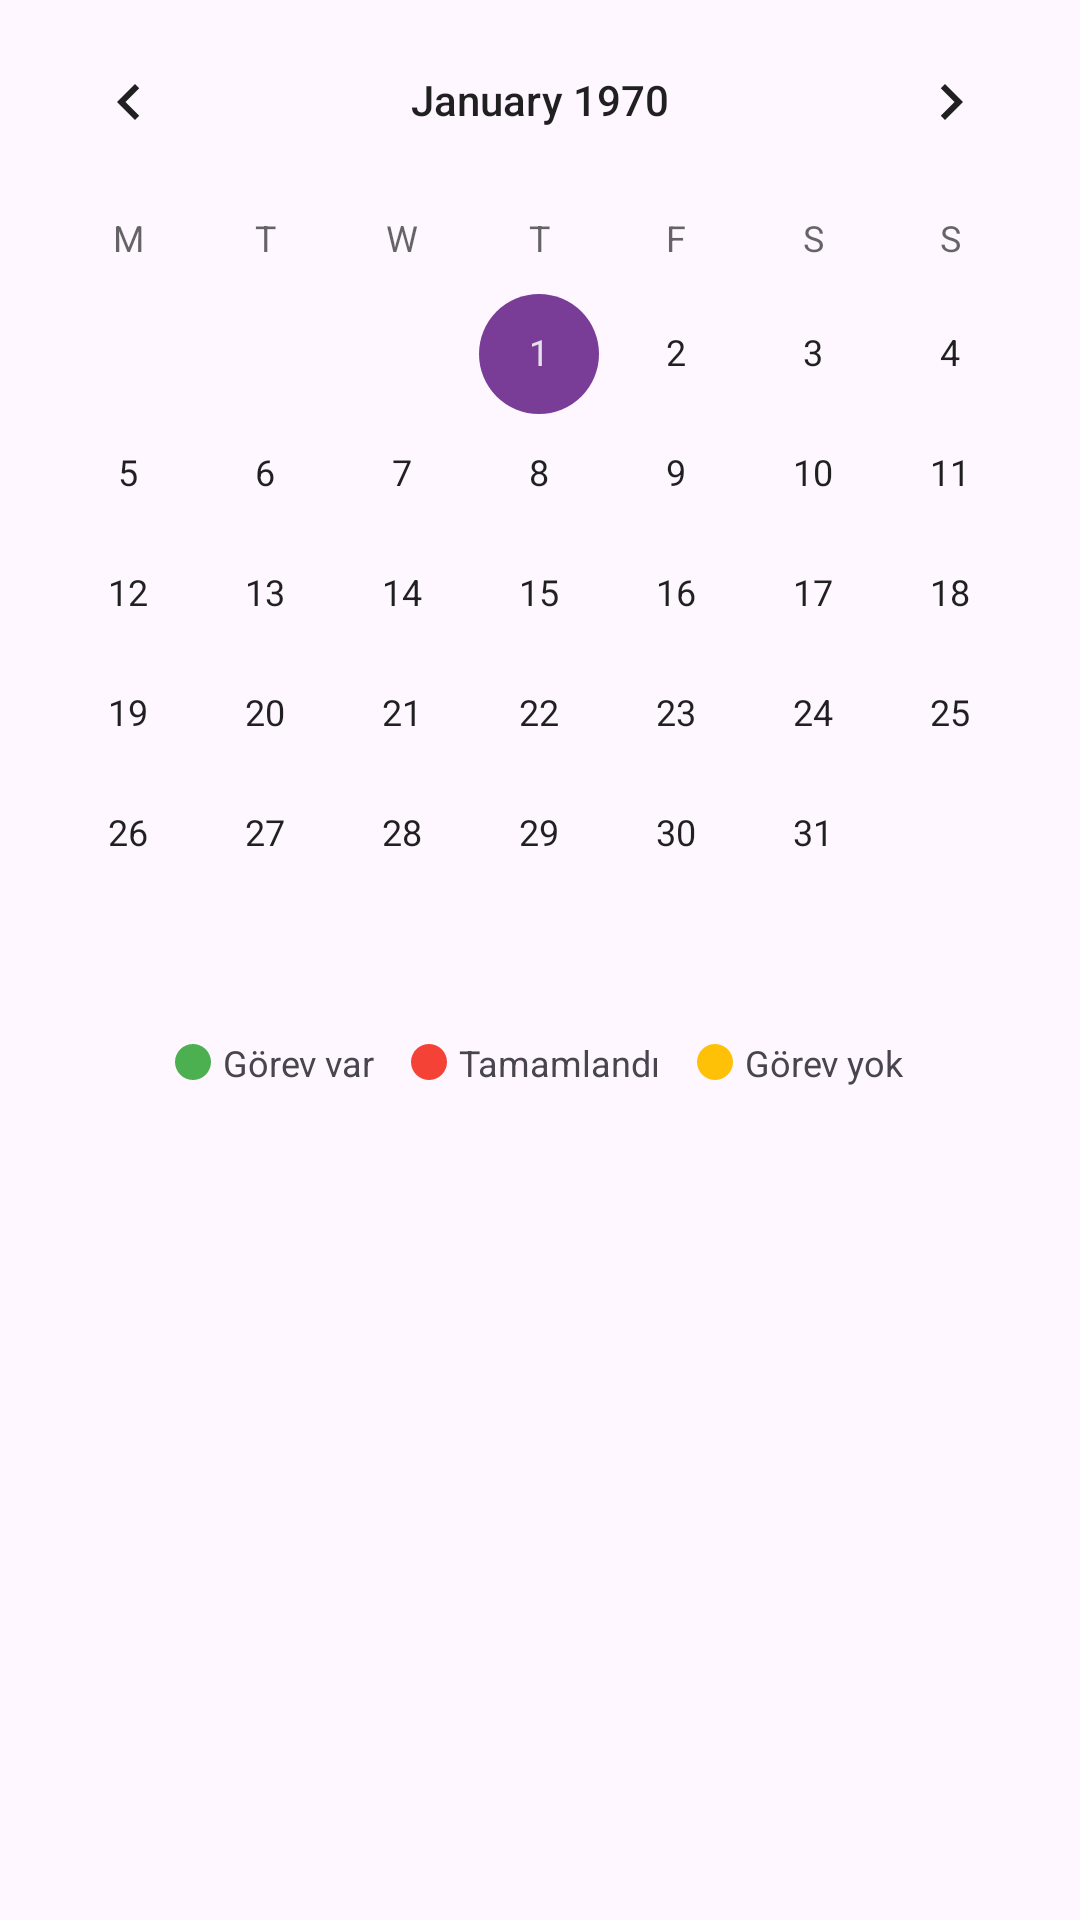

Layout XML and referenced resources for this Android screen:
<!-- AndroidManifest.xml: application theme Theme.Hatirlatik -->
<!-- res/layout/view_task_calendar.xml -->
<?xml version="1.0" encoding="utf-8"?>
<LinearLayout xmlns:android="http://schemas.android.com/apk/res/android"
    android:layout_width="match_parent"
    android:layout_height="wrap_content"
    android:orientation="vertical">

    <CalendarView
        android:id="@+id/calendar_view_internal"
        android:layout_width="match_parent"
        android:layout_height="wrap_content"
        android:firstDayOfWeek="2" />

    <LinearLayout
        android:layout_width="match_parent"
        android:layout_height="wrap_content"
        android:orientation="horizontal"
        android:gravity="center"
        android:padding="8dp">

        <View
            android:layout_width="12dp"
            android:layout_height="12dp"
            android:background="@drawable/circle_green"
            android:layout_marginEnd="4dp" />

        <TextView
            android:layout_width="wrap_content"
            android:layout_height="wrap_content"
            android:text="Görev var"
            android:textSize="12sp"
            android:layout_marginEnd="12dp" />

        <View
            android:layout_width="12dp"
            android:layout_height="12dp"
            android:background="@drawable/circle_red"
            android:layout_marginEnd="4dp" />

        <TextView
            android:layout_width="wrap_content"
            android:layout_height="wrap_content"
            android:text="Tamamlandı"
            android:textSize="12sp"
            android:layout_marginEnd="12dp" />

        <View
            android:layout_width="12dp"
            android:layout_height="12dp"
            android:background="@drawable/circle_yellow"
            android:layout_marginEnd="4dp" />

        <TextView
            android:layout_width="wrap_content"
            android:layout_height="wrap_content"
            android:text="Görev yok"
            android:textSize="12sp" />

    </LinearLayout>

    <TextView
        android:id="@+id/text_calendar_info"
        android:layout_width="match_parent"
        android:layout_height="wrap_content"
        android:gravity="center"
        android:padding="8dp"
        android:textAppearance="?attr/textAppearanceCaption"
        android:textColor="?attr/colorPrimary"
        android:visibility="gone" />

</LinearLayout>
<!-- resources referenced by this layout -->
<resources>
  <!-- drawable circle_green (drawable) -->
  <?xml version="1.0" encoding="utf-8"?>
  <shape xmlns:android="http://schemas.android.com/apk/res/android"
      android:shape="oval">
      <solid android:color="#4CAF50" /> 
  </shape>
  <!-- drawable circle_red (drawable) -->
  <?xml version="1.0" encoding="utf-8"?>
  <shape xmlns:android="http://schemas.android.com/apk/res/android"
      android:shape="oval">
      <solid android:color="#F44336" /> 
  </shape>
  <!-- drawable circle_yellow (drawable) -->
  <?xml version="1.0" encoding="utf-8"?>
  <shape xmlns:android="http://schemas.android.com/apk/res/android"
      android:shape="oval">
      <solid android:color="#FFC107" /> 
  </shape>
  <color name="primary">#122668</color>
  <color name="primary_dark">#0a1540</color>
  <color name="white">#FFFFFFFF</color>
  <color name="accent">#793d97</color>
  <color name="accent_dark">#521970</color>
  <color name="black">#FF000000</color>
  <color name="primary_text">#DE000000</color>
  <color name="secondary_text">#99000000</color>
  <style name="Widget.Hatirlatik.CardView" parent="Widget.MaterialComponents.CardView">
          <item name="cardElevation">2dp</item>
          <item name="cardCornerRadius">12dp</item>
          <item name="android:layout_marginLeft">8dp</item>
          <item name="android:layout_marginRight">8dp</item>
          <item name="android:layout_marginTop">4dp</item>
          <item name="android:layout_marginBottom">4dp</item>
          <item name="strokeWidth">0dp</item>
      </style>
  <style name="Widget.Hatirlatik.Button" parent="Widget.MaterialComponents.Button">
          <item name="android:textAllCaps">false</item>
          <item name="android:paddingStart">16dp</item>
          <item name="android:paddingEnd">16dp</item>
          <item name="cornerRadius">12dp</item>
          <item name="backgroundTint">@color/accent</item>
      </style>
  <style name="Widget.Hatirlatik.Toolbar" parent="Widget.MaterialComponents.Toolbar.Primary">
          <item name="titleTextAppearance">@style/TextAppearance.Hatirlatik.Toolbar.Title</item>
          <item name="android:elevation">0dp</item>
          <item name="android:background">@color/primary</item>
          <item name="actionMenuTextColor">@color/white</item>
          <item name="iconTint">@color/white</item>
          <item name="colorControlNormal">@color/white</item>
      </style>
  <style name="ThemeOverlay.Hatirlatik.BottomSheetDialog" parent="ThemeOverlay.MaterialComponents.BottomSheetDialog">
          <item name="bottomSheetStyle">@style/Widget.Hatirlatik.BottomSheet</item>
      </style>
  <style name="Widget.Hatirlatik.FloatingActionButton" parent="Widget.MaterialComponents.FloatingActionButton">
          <item name="backgroundTint">@color/accent</item>
          <item name="tint">@color/white</item>
          <item name="rippleColor">@color/accent_light</item>
          <item name="elevation">6dp</item>
      </style>
  <style name="TextAppearance.Hatirlatik.Toolbar.Title" parent="TextAppearance.MaterialComponents.Headline6">
          <item name="android:textColor">@color/white</item>
          <item name="android:fontFamily">sans-serif-medium</item>
      </style>
  <style name="Widget.Hatirlatik.BottomSheet" parent="Widget.MaterialComponents.BottomSheet">
          <item name="shapeAppearanceOverlay">@style/ShapeAppearance.Hatirlatik.LargeComponent</item>
      </style>
  <color name="accent_light">#a065be</color>
  <style name="ShapeAppearance.Hatirlatik.LargeComponent" parent="ShapeAppearance.MaterialComponents.LargeComponent">
          <item name="cornerFamily">rounded</item>
          <item name="cornerSize">16dp</item>
      </style>
</resources>
